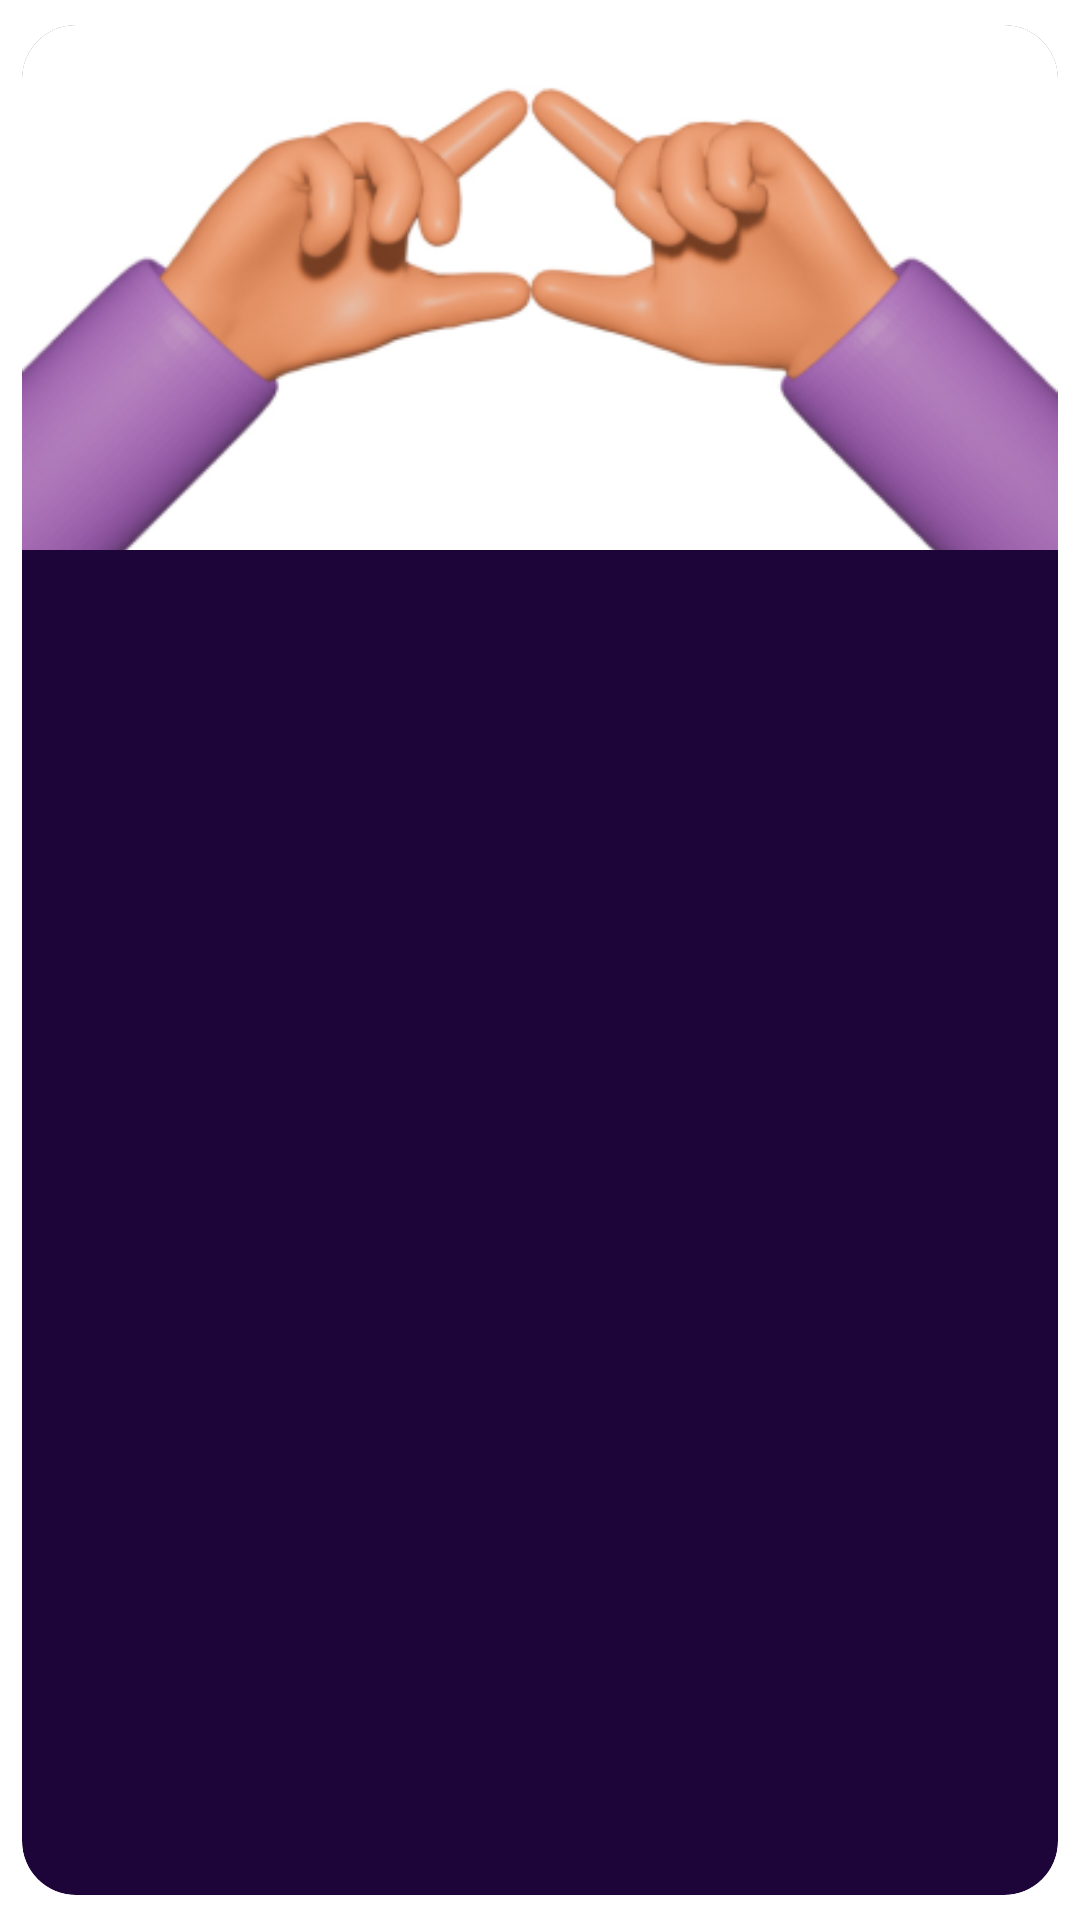

This screen was rendered from an Android layout file. Write that file and the resources it references.
<!-- AndroidManifest.xml: application theme Theme.Skripsi -->
<!-- res/layout/word_result_item.xml -->
<?xml version="1.0" encoding="utf-8"?>
<androidx.cardview.widget.CardView xmlns:android="http://schemas.android.com/apk/res/android"
    xmlns:app="http://schemas.android.com/apk/res-auto"
    xmlns:tools="http://schemas.android.com/tools"
    android:layout_width="175dp"
    app:cardBackgroundColor="@color/color_primary"
    android:layout_height="wrap_content"
    android:background="@android:color/transparent"
    app:cardCornerRadius="18dp"
    app:cardUseCompatPadding="true">

    <LinearLayout
        android:layout_width="match_parent"
        android:layout_height="wrap_content"
        android:gravity="center_horizontal"
        android:orientation="vertical">

        <ImageView
            android:id="@+id/imgWord"
            android:layout_width="match_parent"
            android:layout_height="175dp"
            android:scaleType="centerCrop"
            android:src="@drawable/a" />

        <TextView
            android:id="@+id/tvWord"
            android:layout_width="wrap_content"
            android:layout_height="wrap_content"
            android:layout_margin="12dp"
            android:textAlignment="center"
            android:fontFamily="@font/poppins_medium"
            android:textColor="@android:color/white"
            android:textSize="20sp"
            tools:text="A" />
    </LinearLayout>
</androidx.cardview.widget.CardView>
<!-- resources referenced by this layout -->
<resources>
  <color name="color_primary">#1E0539</color>
  <!-- drawable a: png bitmap (drawable-v24, 61369 bytes) -->
  <style name="Theme.Skripsi" parent="Theme.MaterialComponents.DayNight.NoActionBar">
          <item name="colorPrimary">@color/color_primary</item>
          <item name="colorPrimaryDark">@color/tfe_color_primary_dark</item>
          <item name="colorAccent">@color/tfe_color_accent</item>
          
          
          
          
          
          
          
          
          
  
          <item name="android:statusBarColor">@color/color_background</item>
          
      </style>
  <color name="tfe_color_primary_dark">#1E0539</color>
  <color name="tfe_color_accent">#425066</color>
  <color name="color_background">#61169C</color>
</resources>
